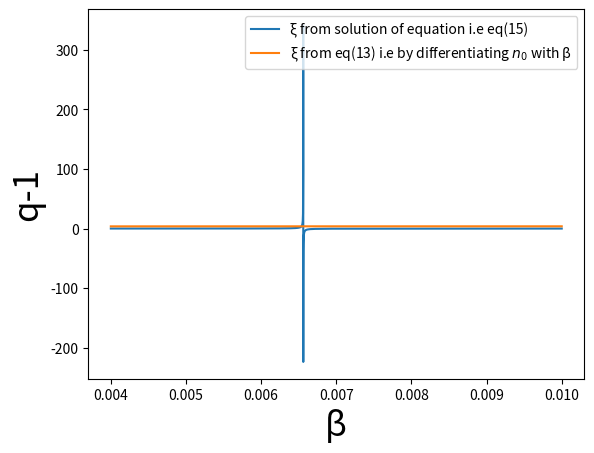

Here is the Python script that generated this plot:
#!/usr/bin/env python3
# -*- coding: utf-8 -*-
"""
Created on Sun Mar  5 21:19:46 2023

[redacted]
"""

import numpy as np
import matplotlib.pyplot as plt
from scipy.optimize import fsolve
from scipy.special import kn

print('## Starting t8 ##')

N_avg = 7.71
k = 14.15
a=5.07614*10**(-3)
v0=0.368*a**3
V=40.1*a**3
g=1
g_pi=3
g_omega=1
g_eta=1
g_rho = 3
m_pi=139.5
m_eta=548.8
m_rho=775
m_omega=782
m=139.5

q1=(1/k)+(2*v0)/V
q2=(2*v0)/V

def phi(x):
    t = (g/(2*x*np.pi**2))*(m**2)*kn(2,m*x)
    return t

def phi_pi(x):
    t = (g_pi/(2*x*np.pi**2))*(m_pi**2)*kn(2,m_pi*x)
    return t

def phi_eta(x):
    t = (g_eta/(2*x*np.pi**2))*(m_eta**2)*kn(2,m_eta*x)
    return t

def phi_rho(x):
    t = (g_rho/(2*x*np.pi**2))*(m_rho**2)*kn(2,m_rho*x)
    return t

def phi_omega(x):
    t = (g_omega/(2*x*np.pi**2))*(m_omega**2)*kn(2,m_omega*x)
    return t

#def n0(u):
#    return phi(u)*V

def n0(u):
    return (phi_pi(u)+phi_eta(u)+phi_rho(u)+phi_omega(u))*V


def xi_eq(v):
    s = (q1*n0(v))/((q1-q2)*(n0(v))**2+n0(v)-N_avg)
    return s

def xi_diff(w):
    return (3+w*m*(kn(1,w*m)/kn(2,w*m)))

def xi_diff_multi(w):
    nf = g_pi*(m_pi**2)*kn(2,w*m_pi)+g_eta*(m_eta**2)*kn(2,w*m_eta)+g_rho*(m_rho**2)*kn(2,w*m_rho)+g_omega*(m_omega**2)*kn(2,w*m_omega)
    nc = 1/nf
    #print(nc)
    t_pi = g_pi*(m_pi**2)*(kn(2,w*m_pi)+(w*m_pi)*kn(1,w*m_pi)+2*kn(2,w*m_pi))
    t_rho = g_rho*(m_rho**2)*(kn(2,w*m_rho)+(w*m_rho)*kn(1,w*m_rho)+2*kn(2,w*m_rho))
    t_eta = g_eta*(m_eta**2)*(kn(2,w*m_eta)+(w*m_eta)*kn(1,w*m_eta)+2*kn(2,w*m_eta))
    t_omega = g_omega*(m_omega**2)*(kn(2,w*m_omega)+(w*m_omega)*kn(1,w*m_omega)+2*kn(2,w*m_omega))
    
    return nc*(t_pi+t_rho+t_eta+t_omega)
    
    
def q_1_diff(z):
    return q1/((xi_diff(z))**2)

def q_1_diff_multi(z):
    return q1/((xi_diff_multi(z))**2)

def q_1_eq(z):
    return q1/((xi_eq(z))**2)

def Tsallis_vdwaal(vars):
    beta_sol = vars
    #beta,q = symbols('beta, q')
    #n0 = ((g*m**3)/(2*(np.pi**2)*m*x))*kn(2,m*x)
    #chi = 3+m*x*(kn(1,m*x)/kn(2,m*x))
    
    eq1 = xi_eq(beta_sol)
    eq2 = xi_diff(beta_sol)
    
    return [eq1,eq2]


beta_inv=np.linspace(100,250,10000)
beta = np.divide(np.ones(len(beta_inv)),beta_inv)

#beta_sol =  fsolve(Tsallis_vdwaal)

#print(beta_sol)

plt.plot(beta,xi_eq(beta),label='\u03BE from solution of equation i.e eq(15)')
plt.plot(beta,xi_diff_multi(beta),label='\u03BE from eq(13) i.e by differentiating $n_0$ with \u03B2')
#plt.plot(beta,xi_diff(beta),label="$xi$ from differentiation")
#plt.plot(beta,q_1_diff(beta),label='q-1 as a function of beta from differentiation')
#plt.plot(beta,q_1_diff_multi(beta),label='q-1 vs \u03B2 obtained by using \u03BE from eq(13)')
#plt.plot(beta,q_1_eq(beta),label='q-1 vs \u03B2 obtained by using \u03BE from eq(15)')
#plt.plot(beta,n0(beta),label='n0')
plt.xlabel('\u03B2',fontsize=25)
#plt.ylabel('\u03BE',fontsize=25)
plt.ylabel('q-1',fontsize=25)
#plt.ylim([0,0.01])
plt.legend()
plt.show()
#print(N_avg/n0(0.006))
#print(q_1_eq(0.00625))
#print(q_1_diff_multi(0.00625))
#print(q1)
